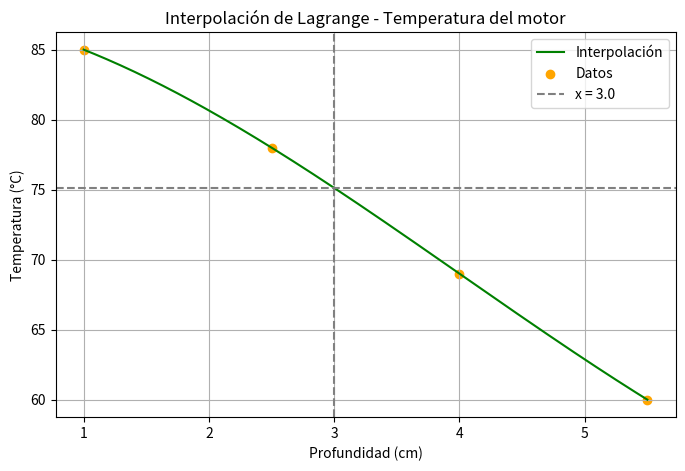

Write Python code to recreate this figure.
import numpy as np
import matplotlib.pyplot as plt

# Datos del problema
x_points = np.array([1.0, 2.5, 4.0, 5.5])
y_points = np.array([85, 78, 69, 60])

# Función de interpolación
def lagrange_interpolation(x, x_points, y_points):
    n = len(x_points)
    result = 0
    for i in range(n):
        term = y_points[i]
        for j in range(n):
            if i != j:
                term *= (x - x_points[j]) / (x_points[i] - x_points[j])
        result += term
    return result

# Estimación
x_val = 3.0
y_val = lagrange_interpolation(x_val, x_points, y_points)
print(f"Temperatura estimada a {x_val} cm: {y_val:.2f} °C")

# Gráfica
x_values = np.linspace(1.0, 5.5, 200)
y_values = [lagrange_interpolation(x, x_points, y_points) for x in x_values]

plt.figure(figsize=(8, 5))
plt.plot(x_values, y_values, label="Interpolación", color="green")
plt.scatter(x_points, y_points, color="orange", label="Datos")
plt.axvline(x_val, color="gray", linestyle="--", label=f"x = {x_val}")
plt.axhline(y_val, color="gray", linestyle="--")
plt.title("Interpolación de Lagrange - Temperatura del motor")
plt.xlabel("Profundidad (cm)")
plt.ylabel("Temperatura (°C)")
plt.legend()
plt.grid()
plt.savefig("ejercicio2_motor.png")
plt.show()
